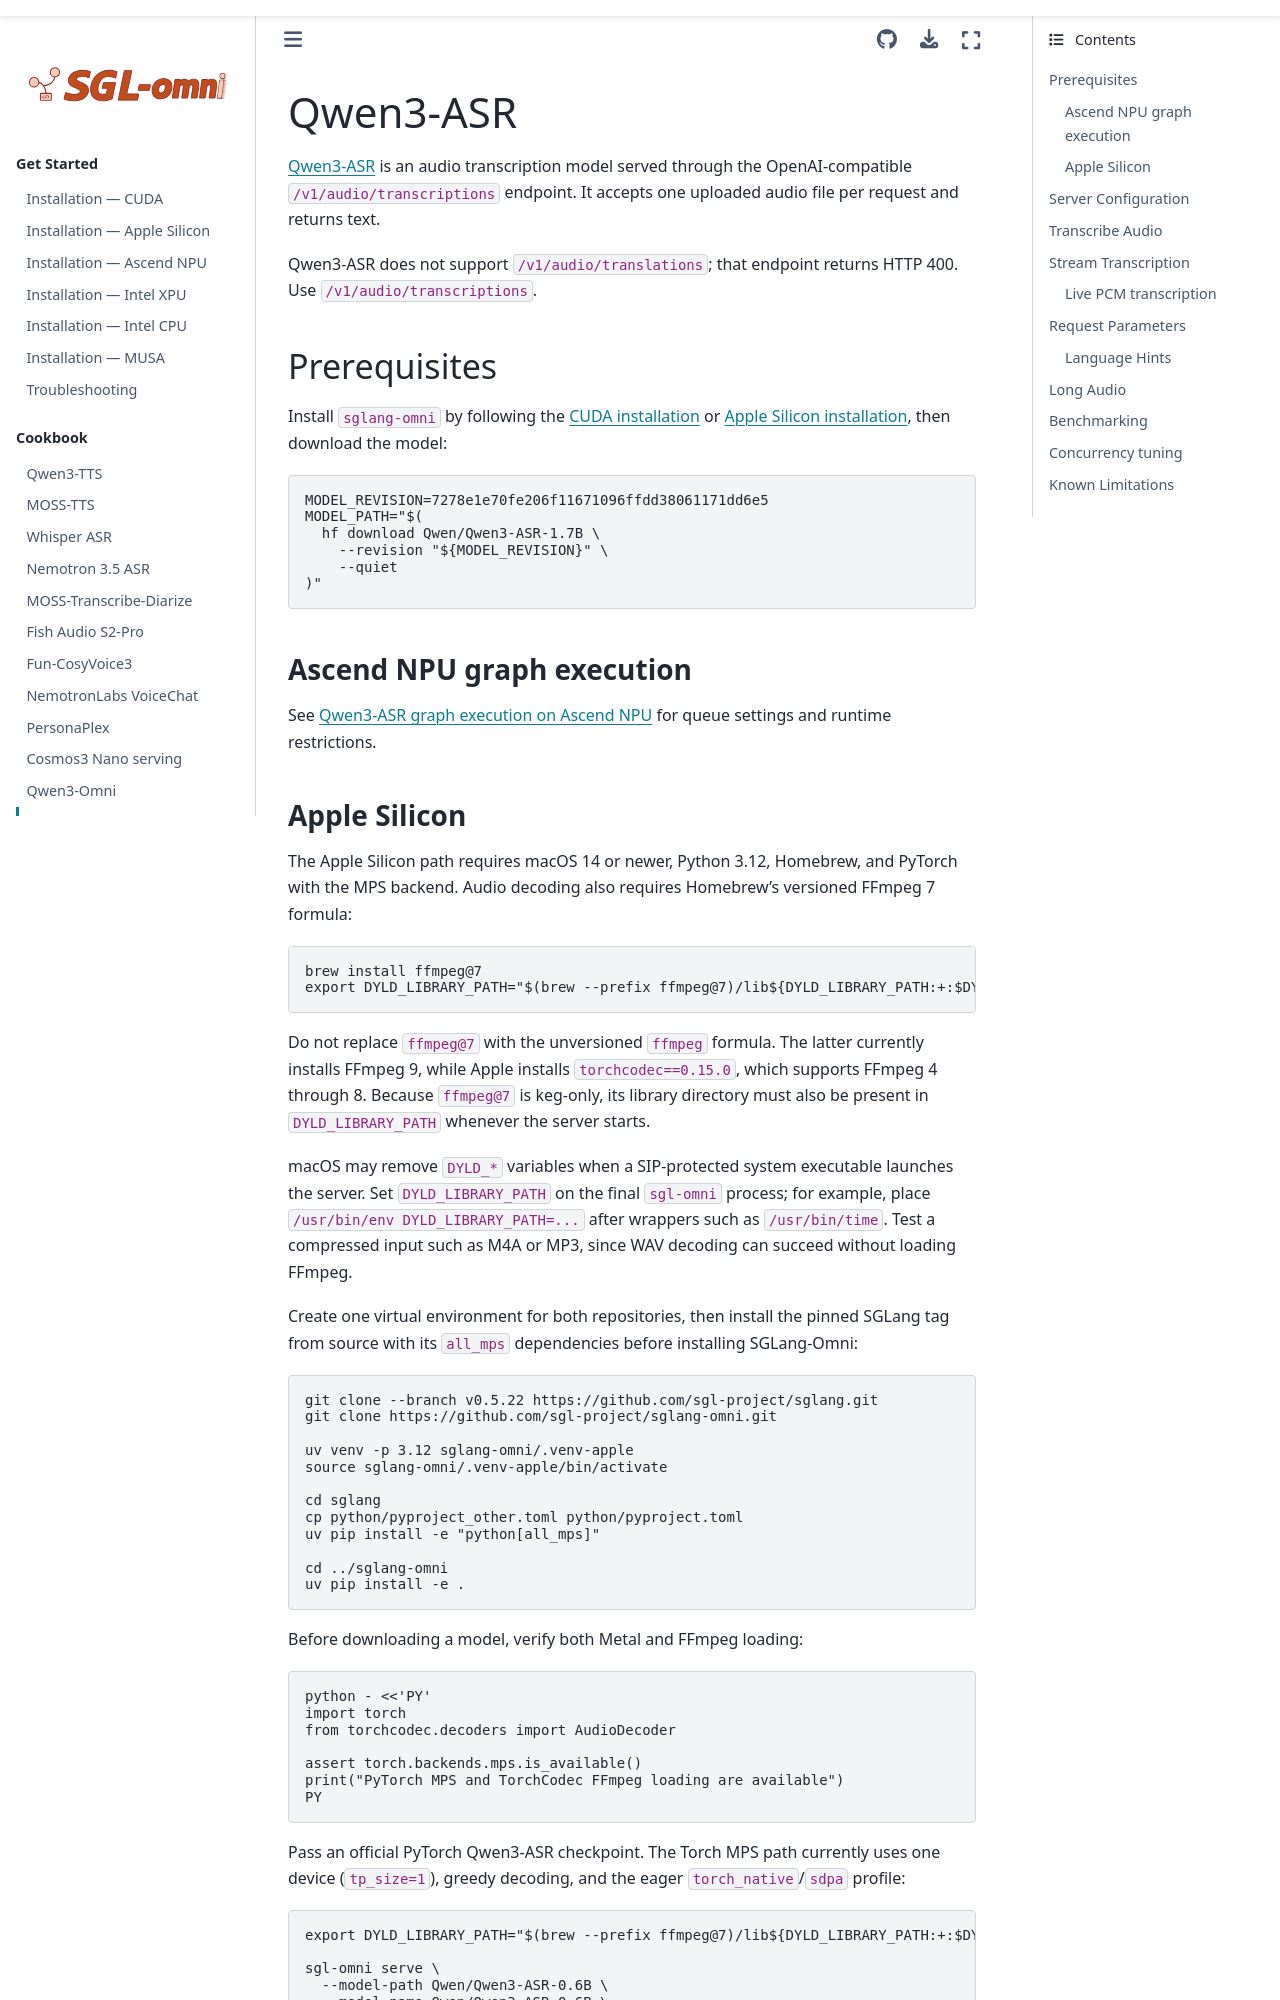

repository: sanqiannianyiqian/sglang-omni · page: cookbook/qwen3_asr.html · generator: sphinx

# Qwen3-ASR

[Qwen3-ASR](https://huggingface.co/Qwen/Qwen3-ASR-1.7B) is an audio transcription model served through the OpenAI-compatible `/v1/audio/transcriptions` endpoint. It accepts one uploaded audio file per request and returns text.

Qwen3-ASR does not support `/v1/audio/translations`; that endpoint returns HTTP 400. Use `/v1/audio/transcriptions`.

## Prerequisites

Install `sglang-omni` by following the [CUDA installation](../get_started/installation.md)
or [Apple Silicon installation](../get_started/installation_apple_silicon.md),
then download the model:

```bash
MODEL_REVISION=7278e1e70fe206f11671096ffdd38061171dd6e5
MODEL_PATH="$(
  hf download Qwen/Qwen3-ASR-1.7B \
    --revision "${MODEL_REVISION}" \
    --quiet
)"
```

### Ascend NPU graph execution

See [Qwen3-ASR graph execution on Ascend NPU](../get_started/installation_npu.md#qwen3-asr-graph-execution) for queue settings and runtime restrictions.

<a id="apple-silicon-torch-mps"></a>
